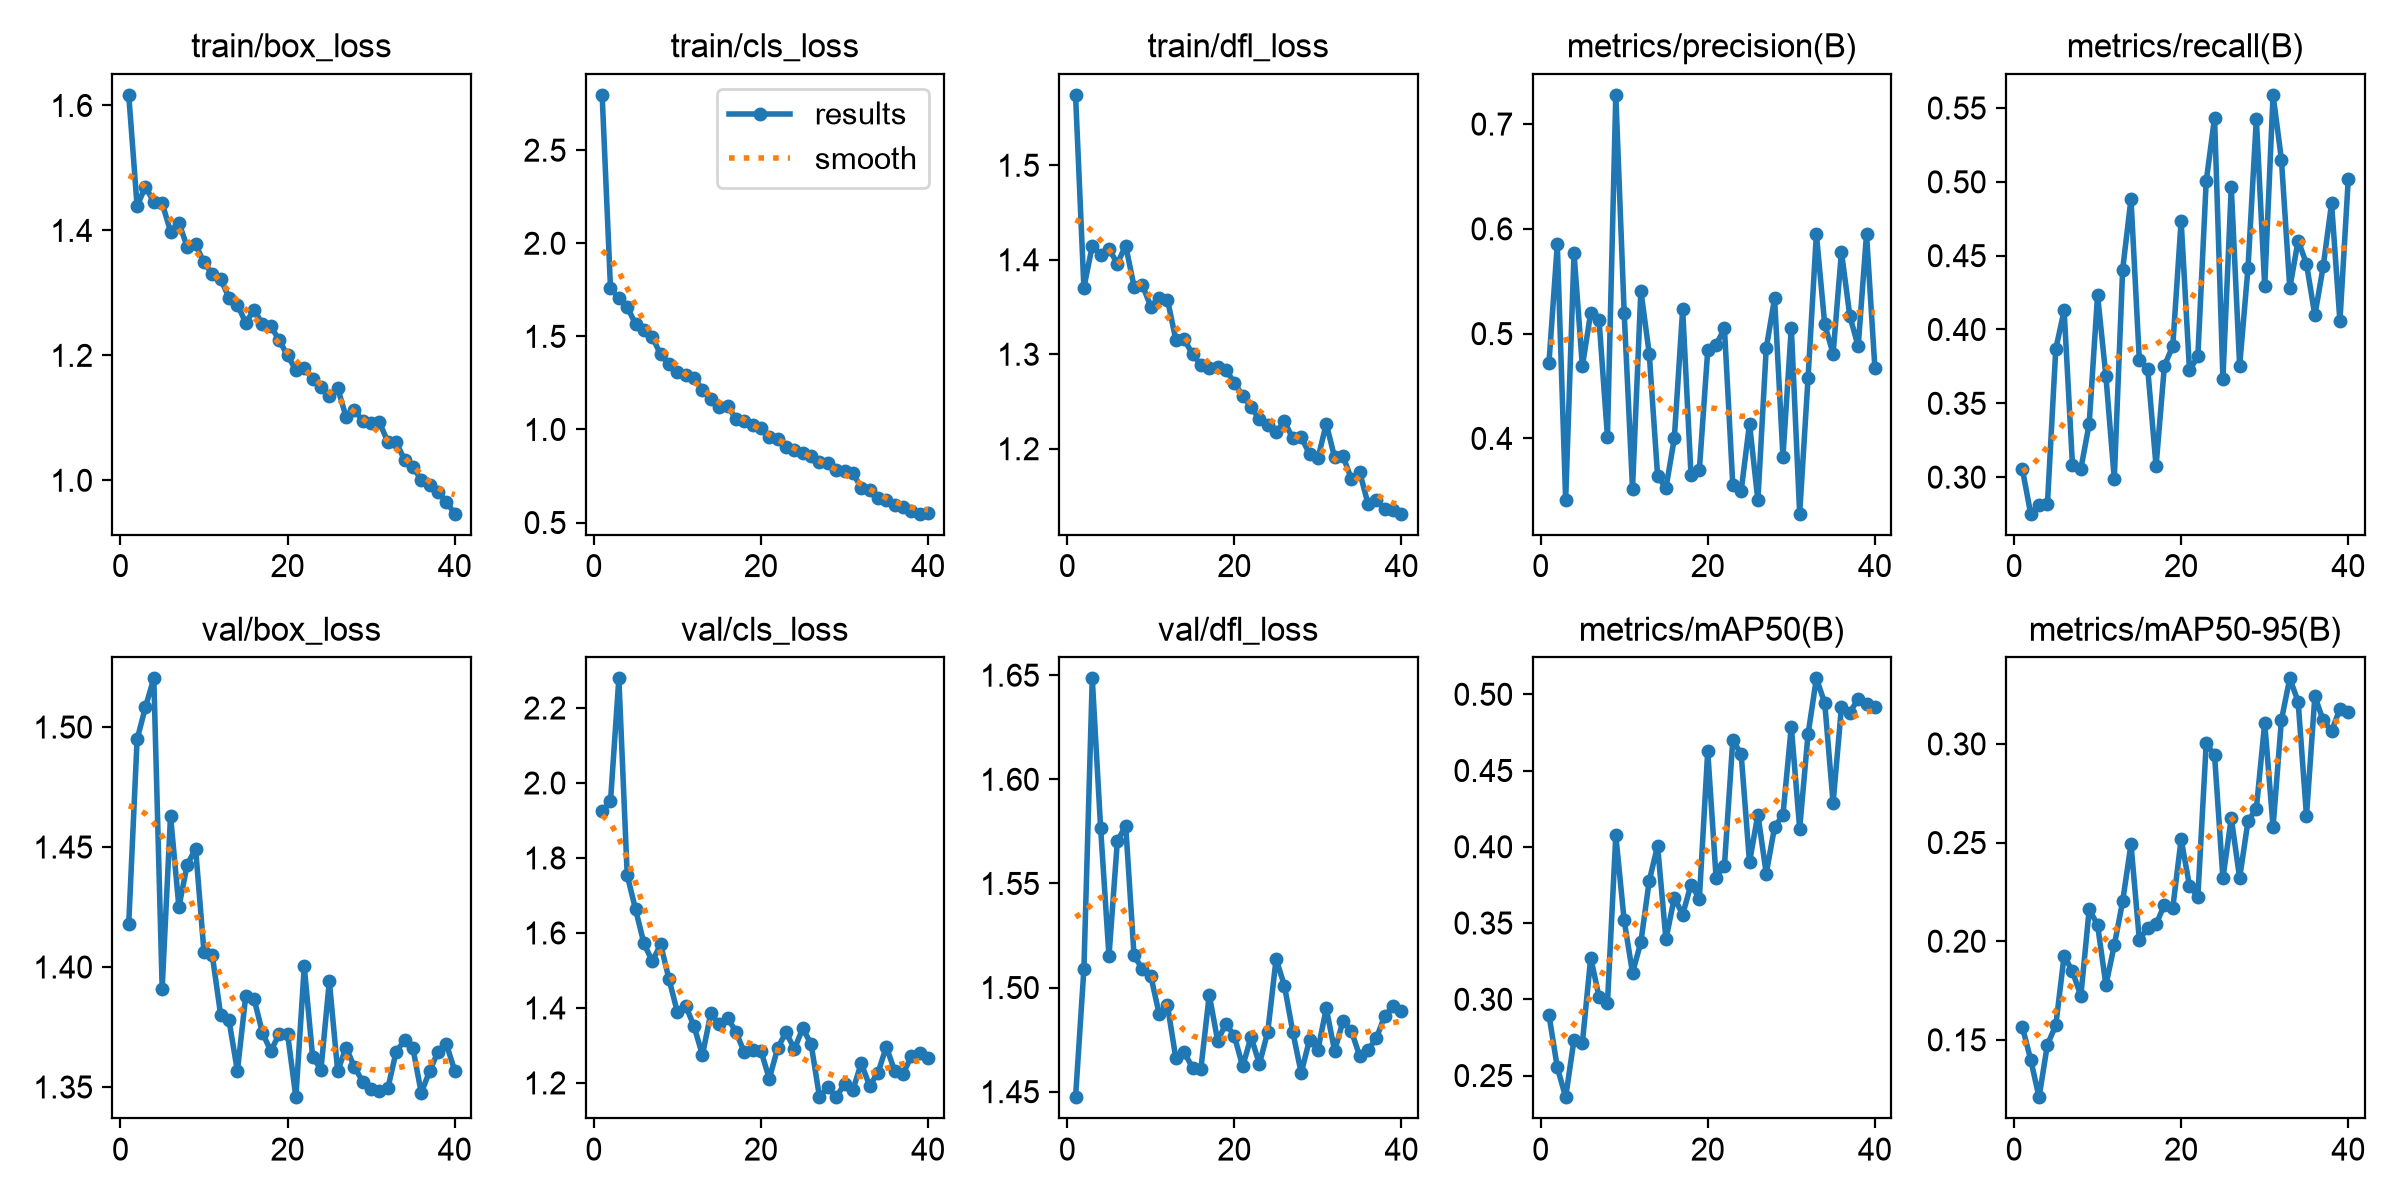

The file beside this chart, header and first rows:
epoch, time, train/box_loss, train/cls_loss, train/dfl_loss, metrics/precision(B), metrics/recall(B), metrics/mAP50(B), metrics/mAP50-95(B), val/box_loss, val/cls_loss, val/dfl_loss, lr/pg0, lr/pg1, lr/pg2
1, 80.69, 1.617, 2.797, 1.575, 0.4717, 0.3055, 0.2898, 0.1566, 1.418, 1.925, 1.447, 0.0002343, 0.0002343, 0.0002343
2, 162.8, 1.439, 1.76, 1.37, 0.5851, 0.2752, 0.2554, 0.1399, 1.495, 1.951, 1.509, 0.0004606, 0.0004606, 0.0004606
3, 251.5, 1.47, 1.703, 1.415, 0.3411, 0.2814, 0.2358, 0.1209, 1.508, 2.279, 1.648, 0.0006751, 0.0006751, 0.0006751
4, 341, 1.445, 1.658, 1.405, 0.5768, 0.2816, 0.2736, 0.1476, 1.52, 1.754, 1.577, 0.000661, 0.000661, 0.000661
5, 431.8, 1.444, 1.566, 1.412, 0.4687, 0.3867, 0.2713, 0.1573, 1.391, 1.663, 1.515, 0.0006433, 0.0006433, 0.0006433
6, 518.8, 1.398, 1.534, 1.396, 0.5201, 0.4129, 0.3273, 0.1926, 1.463, 1.572, 1.57, 0.0006256, 0.0006256, 0.0006256
7, 606.4, 1.413, 1.496, 1.415, 0.5126, 0.308, 0.3014, 0.1847, 1.425, 1.524, 1.578, 0.000608, 0.000608, 0.000608
8, 694.9, 1.373, 1.403, 1.372, 0.4017, 0.3055, 0.2972, 0.1723, 1.443, 1.57, 1.516, 0.0005903, 0.0005903, 0.0005903
9, 777.1, 1.378, 1.351, 1.373, 0.7279, 0.3361, 0.4074, 0.2162, 1.449, 1.477, 1.509, 0.0005726, 0.0005726, 0.0005726
10, 859.2, 1.349, 1.307, 1.35, 0.5202, 0.4233, 0.3517, 0.2083, 1.406, 1.389, 1.506, 0.000555, 0.000555, 0.000555
11, 940.5, 1.33, 1.294, 1.359, 0.3521, 0.3683, 0.3174, 0.1778, 1.405, 1.406, 1.487, 0.0005373, 0.0005373, 0.0005373
12, 1024, 1.322, 1.277, 1.358, 0.541, 0.2988, 0.3375, 0.1979, 1.38, 1.351, 1.491, 0.0005196, 0.0005196, 0.0005196
13, 1106, 1.292, 1.214, 1.315, 0.4808, 0.4405, 0.3776, 0.2201, 1.378, 1.274, 1.466, 0.0005019, 0.0005019, 0.0005019
14, 1191, 1.281, 1.163, 1.316, 0.3643, 0.4885, 0.4007, 0.2492, 1.357, 1.386, 1.469, 0.0004843, 0.0004843, 0.0004843
15, 1273, 1.252, 1.119, 1.3, 0.3526, 0.3791, 0.3392, 0.2006, 1.388, 1.357, 1.462, 0.0004666, 0.0004666, 0.0004666
16, 1354, 1.273, 1.127, 1.289, 0.4001, 0.3735, 0.3666, 0.2068, 1.387, 1.374, 1.461, 0.0004489, 0.0004489, 0.0004489
17, 1431, 1.25, 1.058, 1.286, 0.5232, 0.3074, 0.3556, 0.2085, 1.373, 1.337, 1.497, 0.0004313, 0.0004313, 0.0004313
18, 1506, 1.247, 1.044, 1.287, 0.3647, 0.3755, 0.3753, 0.2185, 1.365, 1.282, 1.475, 0.0004136, 0.0004136, 0.0004136
19, 1584, 1.224, 1.026, 1.284, 0.3701, 0.3888, 0.366, 0.2169, 1.372, 1.289, 1.483, 0.0003959, 0.0003959, 0.0003959
20, 1664, 1.2, 1.01, 1.27, 0.484, 0.4737, 0.4627, 0.2517, 1.372, 1.286, 1.477, 0.0003782, 0.0003782, 0.0003782
21, 1744, 1.176, 0.9617, 1.256, 0.4892, 0.3724, 0.3796, 0.2281, 1.346, 1.211, 1.462, 0.0003606, 0.0003606, 0.0003606
22, 1821, 1.18, 0.9485, 1.244, 0.505, 0.3817, 0.3877, 0.2224, 1.4, 1.293, 1.476, 0.0003429, 0.0003429, 0.0003429
23, 1894, 1.162, 0.9076, 1.231, 0.3555, 0.5003, 0.4701, 0.3002, 1.363, 1.335, 1.463, 0.0003252, 0.0003252, 0.0003252
24, 1970, 1.15, 0.8898, 1.225, 0.35, 0.5435, 0.4606, 0.2943, 1.357, 1.29, 1.479, 0.0003076, 0.0003076, 0.0003076
25, 2037, 1.136, 0.8709, 1.217, 0.4141, 0.3667, 0.3898, 0.2319, 1.394, 1.345, 1.514, 0.0002899, 0.0002899, 0.0002899
26, 2104, 1.148, 0.859, 1.229, 0.3408, 0.4964, 0.4212, 0.2625, 1.357, 1.304, 1.501, 0.0002722, 0.0002722, 0.0002722
27, 2178, 1.102, 0.8258, 1.211, 0.486, 0.3752, 0.3825, 0.232, 1.366, 1.163, 1.479, 0.0002545, 0.0002545, 0.0002545
28, 2251, 1.112, 0.8187, 1.213, 0.5337, 0.4416, 0.4129, 0.2609, 1.358, 1.188, 1.459, 0.0002369, 0.0002369, 0.0002369
29, 2319, 1.095, 0.7829, 1.194, 0.3827, 0.5427, 0.4209, 0.2672, 1.352, 1.162, 1.475, 0.0002192, 0.0002192, 0.0002192
30, 2382, 1.092, 0.777, 1.19, 0.5056, 0.4293, 0.4788, 0.3107, 1.349, 1.197, 1.47, 0.0002015, 0.0002015, 0.0002015
31, 2446, 1.093, 0.7656, 1.226, 0.3282, 0.5589, 0.4119, 0.258, 1.348, 1.181, 1.49, 0.0001839, 0.0001839, 0.0001839
32, 2509, 1.062, 0.6876, 1.191, 0.4572, 0.5151, 0.4736, 0.3122, 1.349, 1.253, 1.47, 0.0001662, 0.0001662, 0.0001662
33, 2572, 1.061, 0.6744, 1.192, 0.595, 0.428, 0.5104, 0.3332, 1.365, 1.193, 1.484, 0.0001485, 0.0001485, 0.0001485
34, 2637, 1.033, 0.6323, 1.168, 0.5087, 0.4603, 0.4943, 0.3214, 1.369, 1.227, 1.479, 0.0001308, 0.0001308, 0.0001308
35, 2703, 1.021, 0.623, 1.175, 0.4807, 0.4445, 0.4287, 0.2635, 1.366, 1.296, 1.467, 0.0001132, 0.0001132, 0.0001132
36, 2767, 1.001, 0.592, 1.142, 0.5779, 0.4095, 0.4916, 0.3241, 1.348, 1.232, 1.47, 9.54975e-05, 9.54975e-05, 9.54975e-05
37, 2829, 0.9929, 0.5821, 1.145, 0.517, 0.4428, 0.488, 0.3119, 1.357, 1.224, 1.476, 7.7826e-05, 7.7826e-05, 7.7826e-05
38, 2895, 0.9808, 0.5617, 1.137, 0.4878, 0.4854, 0.497, 0.3065, 1.365, 1.271, 1.486, 6.01545e-05, 6.01545e-05, 6.01545e-05
39, 2960, 0.9659, 0.5475, 1.135, 0.595, 0.4056, 0.4934, 0.3178, 1.368, 1.281, 1.491, 4.2483e-05, 4.2483e-05, 4.2483e-05
40, 3021, 0.9465, 0.5515, 1.131, 0.4673, 0.5021, 0.4918, 0.3162, 1.357, 1.266, 1.489, 2.48115e-05, 2.48115e-05, 2.48115e-05
